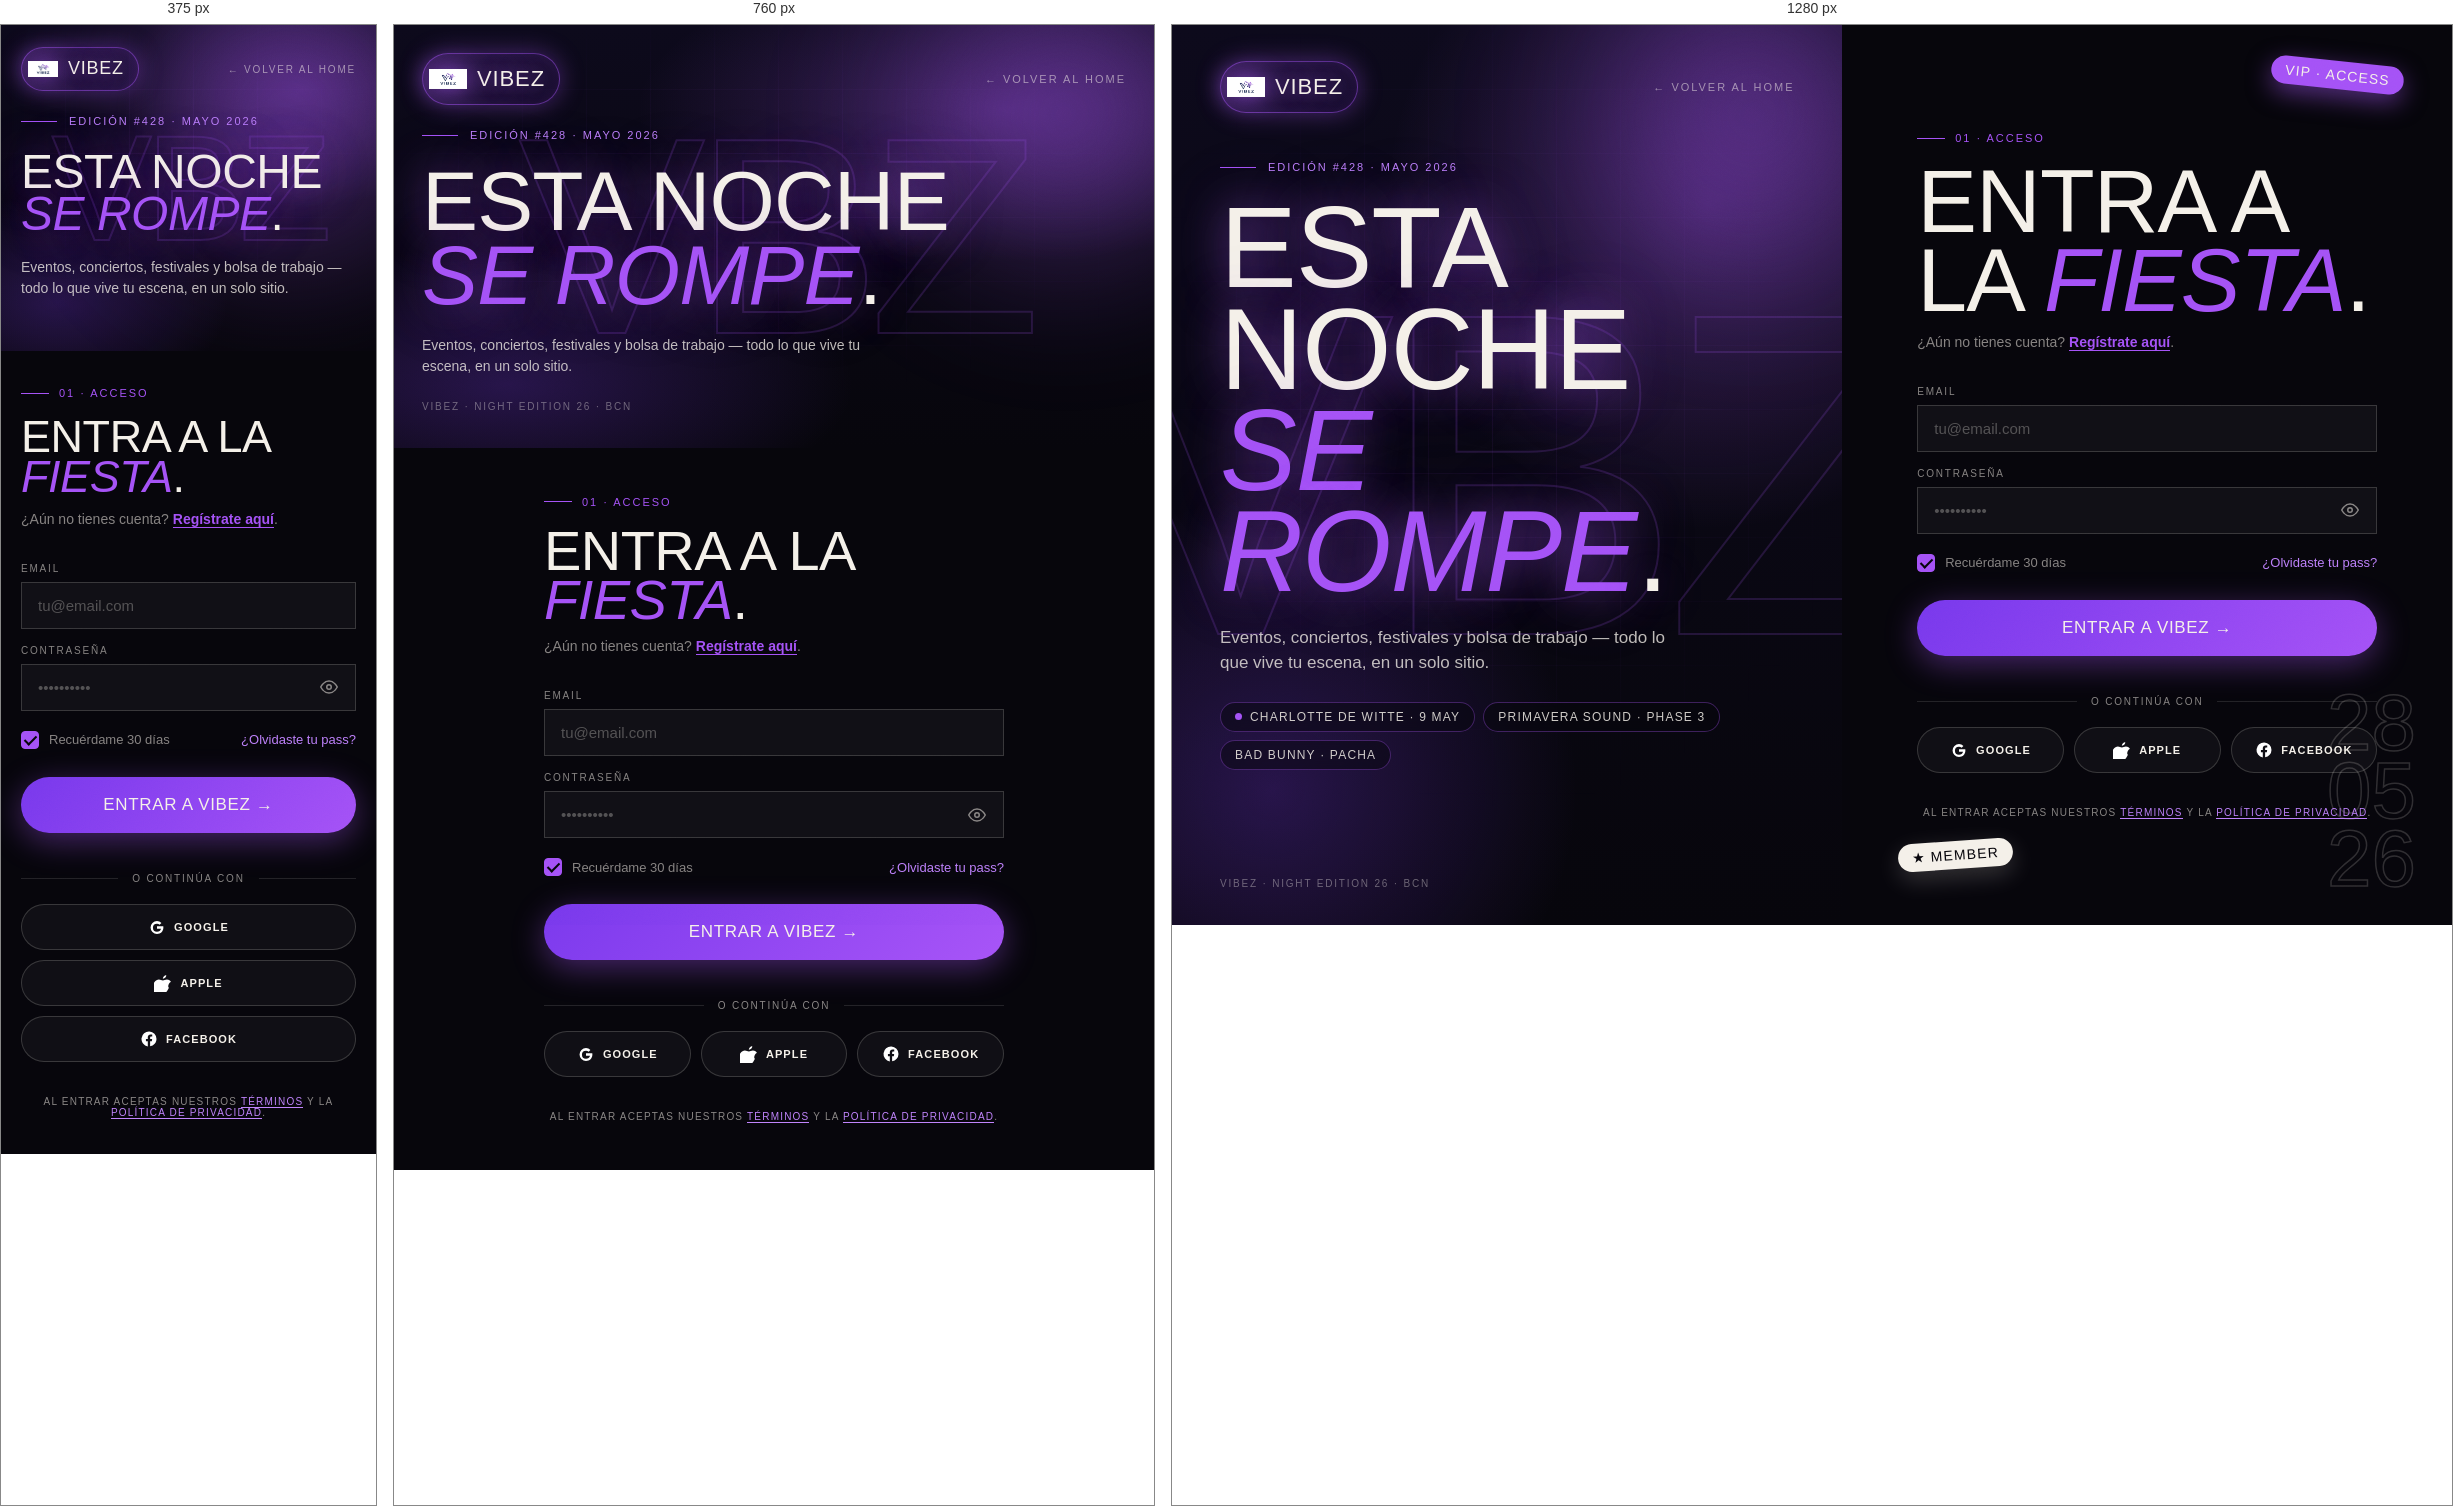
Rendered at 375 px, 760 px and 1280 px, left to right.

<!-- file: vibez-login.html -->
<!DOCTYPE html>
<html lang="es">
<head>
<meta charset="UTF-8">
<title>VIBEZ — Entrar</title>
<meta name="viewport" content="width=device-width, initial-scale=1">
<link rel="preconnect" href="https://fonts.googleapis.com">
<link rel="preconnect" href="https://fonts.gstatic.com" crossorigin>
<link href="https://fonts.googleapis.com/css2?family=Anton&family=Bebas+Neue&family=Archivo:wght@400;500;600;700;800;900&family=Archivo+Narrow:wght@400;500;600;700&family=Inter:wght@400;500;600;700;800;900&display=swap" rel="stylesheet">
<link rel="stylesheet" href="auth.css">
</head>
<body class="grain">

<div class="auth-shell">

  <!-- ═══ LEFT — Brand panel full bleed ═══ -->
  <aside class="auth-side">
    <div class="auth-side-watermark"><span>VBZ</span></div>

    <div class="auth-side-top">
      <a href="vibez-home.html" class="auth-logo">
        <img src="assets/logo_vibez.png" alt="VIBEZ">
        <span class="display">VIBEZ</span>
      </a>
      <a href="vibez-home.html" class="mono auth-back">← Volver al home</a>
    </div>

    <div class="auth-side-content">
      <div class="mono auth-kicker">
        <span class="kicker-line"></span>
        Edición #428 · Mayo 2026
      </div>
      <h1 class="display auth-side-title">
        Esta noche<br><em>se rompe</em>.
      </h1>
      <p class="auth-side-sub">
        Eventos, conciertos, festivales y bolsa de trabajo — todo lo que vive tu escena, en un solo sitio.
      </p>

      <div class="auth-side-pills">
        <span class="auth-pill"><span class="dot"></span>Charlotte de Witte · 9 May</span>
        <span class="auth-pill">Primavera Sound · phase 3</span>
        <span class="auth-pill">Bad Bunny · Pacha</span>
      </div>
    </div>

    <div class="auth-side-bottom mono">
      VIBEZ · NIGHT EDITION 26 · BCN
    </div>
  </aside>

  <!-- ═══ RIGHT — Form ═══ -->
  <main class="auth-main">
    <div class="auth-form-wrap">

      <div class="mono auth-step">01 · Acceso</div>

      <h2 class="display auth-title">
        Entra a la <em>fiesta</em>.
      </h2>
      <p class="auth-sub">
        ¿Aún no tienes cuenta? <a href="vibez-register.html">Regístrate aquí</a>.
      </p>

      <form class="auth-form" onsubmit="event.preventDefault(); document.getElementById('toast').classList.add('show'); setTimeout(()=>document.getElementById('toast').classList.remove('show'),2400);">

        <label class="auth-field">
          <span class="auth-label mono">Email</span>
          <input type="email" placeholder="tu@email.com" required>
        </label>

        <label class="auth-field">
          <span class="auth-label mono">Contraseña</span>
          <div class="auth-input-wrap">
            <input type="password" id="pw" placeholder="••••••••••" required>
            <button type="button" class="auth-eye" onclick="var p=document.getElementById('pw');p.type=p.type==='password'?'text':'password';this.classList.toggle('on');">
              <svg width="18" height="18" viewBox="0 0 24 24" fill="none" stroke="currentColor" stroke-width="2"><path d="M1 12s4-8 11-8 11 8 11 8-4 8-11 8-11-8-11-8z"/><circle cx="12" cy="12" r="3"/></svg>
            </button>
          </div>
        </label>

        <div class="auth-row-between">
          <label class="auth-check">
            <input type="checkbox" checked>
            <span class="auth-check-box"></span>
            <span>Recuérdame 30 días</span>
          </label>
          <a href="#" class="auth-link-small">¿Olvidaste tu pass?</a>
        </div>

        <button type="submit" class="btn-primary auth-btn-main">
          Entrar a VIBEZ →
        </button>

        <div class="auth-divider">
          <span class="mono">o continúa con</span>
        </div>

        <div class="auth-socials">
          <button type="button" class="auth-social">
            <svg width="18" height="18" viewBox="0 0 24 24"><path fill="#fff" d="M21.35 11.1H12v3.2h5.35c-.5 2.4-2.6 4.1-5.35 4.1a5.4 5.4 0 1 1 0-10.8c1.4 0 2.6.5 3.5 1.4l2.4-2.4A8.7 8.7 0 0 0 12 4a8.6 8.6 0 0 0 0 17.2c5 0 8.5-3.5 8.5-8.6 0-.5 0-1-.15-1.5z"/></svg>
            Google
          </button>
          <button type="button" class="auth-social">
            <svg width="18" height="18" viewBox="0 0 24 24"><path fill="#fff" d="M16.4 1.5c.1 1.2-.4 2.4-1.2 3.3-.9 1-2.2 1.7-3.4 1.6-.1-1.2.5-2.4 1.2-3.2.9-1 2.3-1.7 3.4-1.7zm3.6 16.4c-.7 1.6-1 2.3-1.9 3.7-1.2 1.9-2.9 4.3-5 4.3-1.9 0-2.4-1.2-5-1.2-2.5 0-3.1 1.2-5 1.2-2.1 0-3.7-2.2-4.9-4.1C-1 18.3-1.4 13.5.7 10.6c1.4-2 3.7-3.2 5.8-3.2 2.2 0 3.6 1.2 5.4 1.2 1.8 0 2.9-1.2 5.4-1.2 1.9 0 3.9 1 5.3 2.8-4.7 2.6-3.9 9.3-2.6 7.7z"/></svg>
            Apple
          </button>
          <button type="button" class="auth-social">
            <svg width="18" height="18" viewBox="0 0 24 24"><path fill="#fff" d="M22 12a10 10 0 1 0-11.6 9.9V14.9H7.9V12h2.5V9.8c0-2.5 1.5-3.9 3.7-3.9 1.1 0 2.2.2 2.2.2v2.4h-1.2c-1.2 0-1.6.8-1.6 1.6V12h2.7l-.4 2.9h-2.3v6.9A10 10 0 0 0 22 12z"/></svg>
            Facebook
          </button>
        </div>

        <p class="auth-fineprint mono">
          Al entrar aceptas nuestros <a href="#">términos</a> y la <a href="#">política de privacidad</a>.
        </p>
      </form>
    </div>

    <!-- decorative side stickers -->
    <div class="deco-sticker deco-1">VIP · ACCESS</div>
    <div class="deco-sticker deco-2">★ MEMBER</div>
    <div class="deco-numbers">28<br>05<br>26</div>
  </main>

</div>

<div id="toast" class="auth-toast">✓ Sesión iniciada (mock)</div>

</body>
</html>


/* @media block from auth.css */
@media (max-width: 980px) {
  .auth-shell { grid-template-columns: 1fr; }
  .auth-side { min-height: 360px; }
}

/* @media block from auth.css */
@media (max-width: 540px) {
  .auth-grid-2 { grid-template-columns: 1fr; }
}

/* @media block from auth.css */
@media (max-width: 980px) {
  .deco-sticker, .deco-numbers { display: none; }
  .auth-main { padding: 48px 28px; }
  .auth-side { padding: 28px 28px 36px; min-height: 280px; }
  .auth-side-content { margin-bottom: 24px; margin-top: 24px; }
  .auth-side-watermark span { font-size: clamp(140px, 40vw, 280px) !important; }
  .auth-side-title { font-size: clamp(48px, 12vw, 84px) !important; }
  .auth-side-sub { font-size: 14px; }
  .auth-side-pills { display: none; }
}

/* @media block from auth.css */
@media (max-width: 540px) {
  .auth-main { padding: 36px 20px; }
  .auth-side { padding: 22px 20px 28px; min-height: 220px; }
  .auth-side-bottom { display: none; }
  .auth-title { font-size: clamp(44px, 12vw, 64px) !important; }
  .auth-logo span { font-size: 18px; }
  .auth-logo img { height: 30px; width: 30px; }
  .auth-back { font-size: 10px; }
  .auth-tabs { grid-template-columns: 1fr; gap: 8px; margin-bottom: 22px; }
  .auth-tab { padding: 14px 16px; }
  .auth-tab-label { font-size: 18px; }
  .auth-socials { grid-template-columns: 1fr; }
}